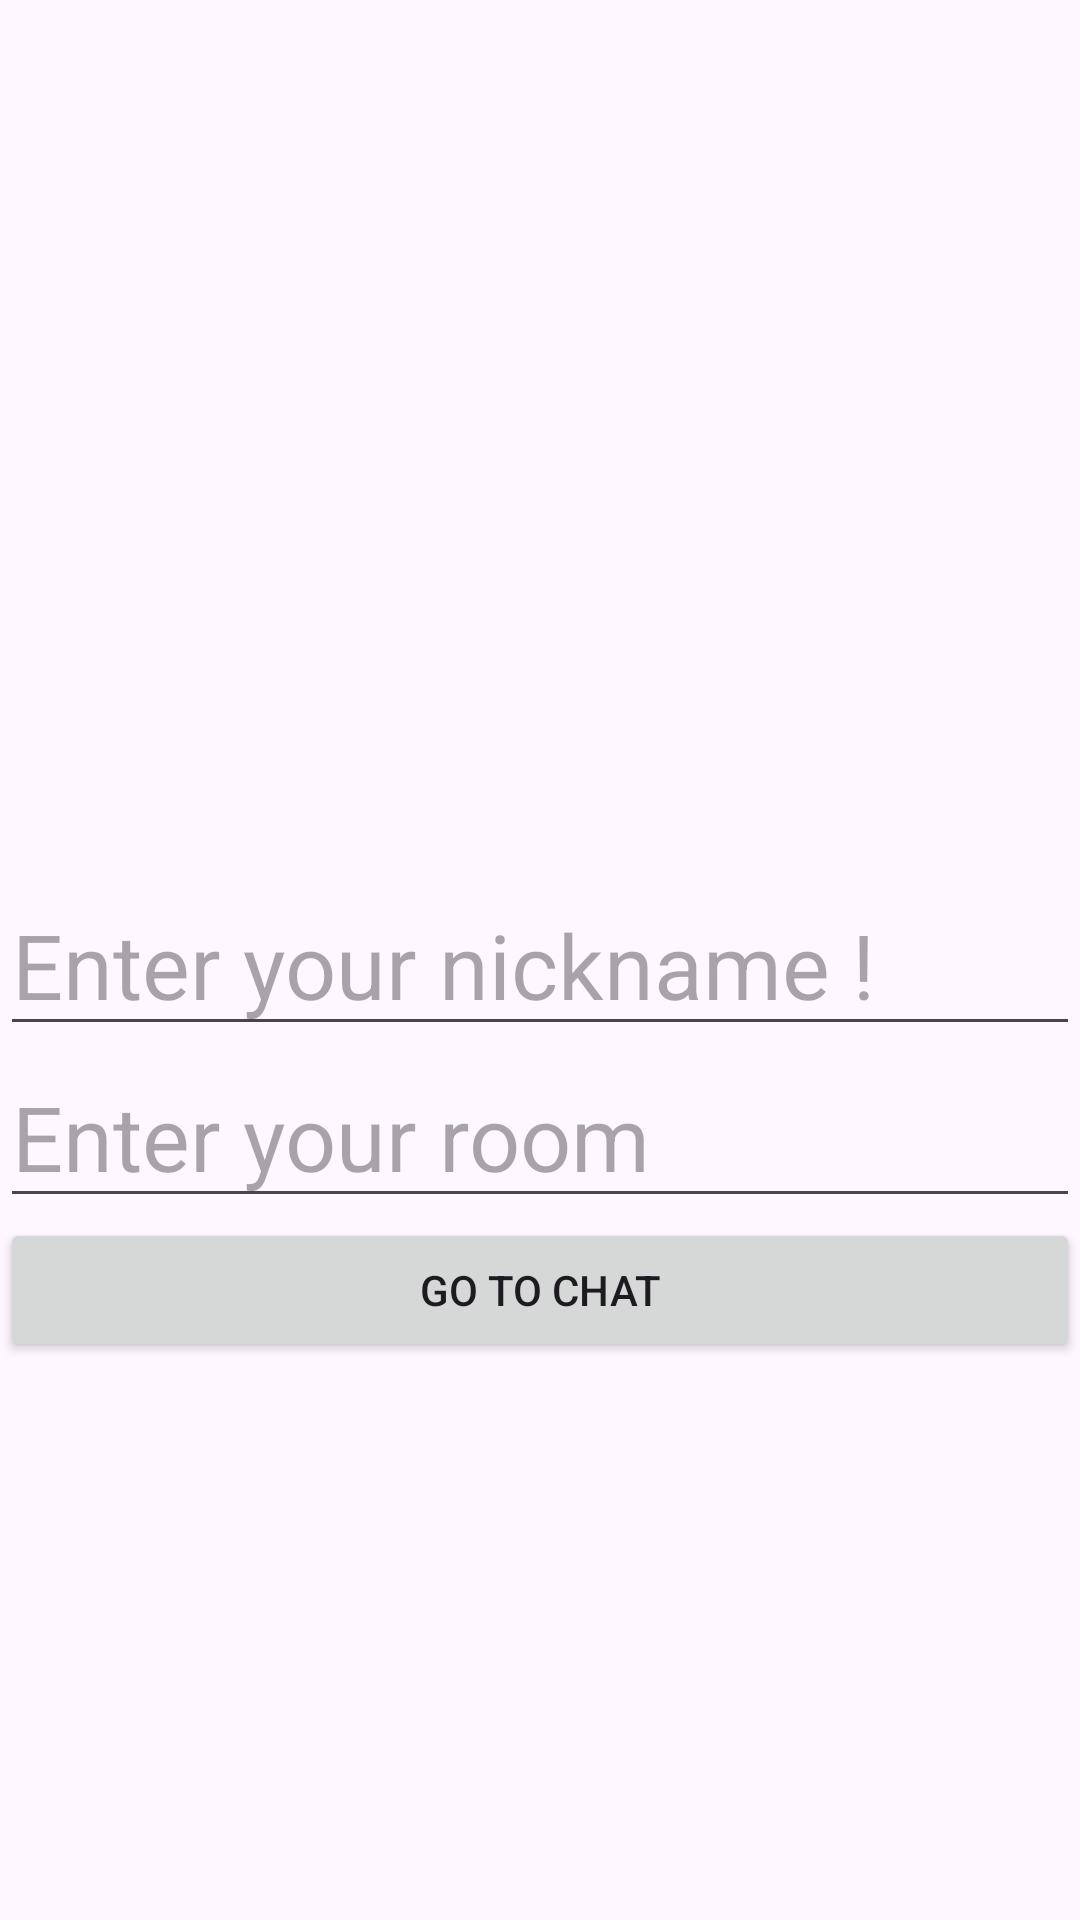

Here is an Android app screen rendered from its layout file. Give the layout XML and the strings, colors and styles it references.
<!-- AndroidManifest.xml: application theme Theme.ChatSocketIO -->
<!-- res/layout/activity_main.xml -->
<?xml version="1.0" encoding="utf-8"?>
<RelativeLayout xmlns:android="http://schemas.android.com/apk/res/android"
    xmlns:app="http://schemas.android.com/apk/res-auto"
    xmlns:tools="http://schemas.android.com/tools"
    android:layout_width="match_parent"
    android:layout_height="match_parent"
    tools:context=".MainActivity">

    <EditText
        android:id="@+id/nickname"
        android:layout_centerInParent="true"
        android:textSize="30sp"
        android:hint="@string/enter_your_nickname"
        android:layout_width="match_parent"
        android:layout_height="wrap_content" />
    <EditText
        android:id="@+id/chanelId"
        android:layout_centerInParent="true"
        android:textSize="30sp"
        android:layout_width="match_parent"
        android:layout_height="wrap_content"
        android:layout_below="@+id/nickname"
        android:hint="@string/enter_your_room"
        />

    <Button
        android:layout_below="@+id/chanelId"
        android:id="@+id/enterChat"
        android:text="@string/go_to_chat"
        android:layout_width="match_parent"
        android:layout_height="wrap_content" />

</RelativeLayout>
<!-- resources referenced by this layout -->
<resources>
  <string name="enter_your_nickname">Enter your nickname !</string>
  <string name="enter_your_room">Enter your room</string>
  <string name="go_to_chat">Go to chat</string>
  <style name="Theme.ChatSocketIO" parent="Base.Theme.ChatSocketIO" />
  <style name="Base.Theme.ChatSocketIO" parent="Theme.Material3.DayNight.NoActionBar">
          
          
          <item name="colorPrimary">@color/colorPrimary</item>
          <item name="colorPrimaryDark">@color/colorPrimaryDark</item>
          <item name="colorAccent">@color/colorAccent</item>
      </style>
  <color name="colorPrimary">#008577</color>
  <color name="colorPrimaryDark">#00574B</color>
  <color name="colorAccent">#D81B60</color>
</resources>
